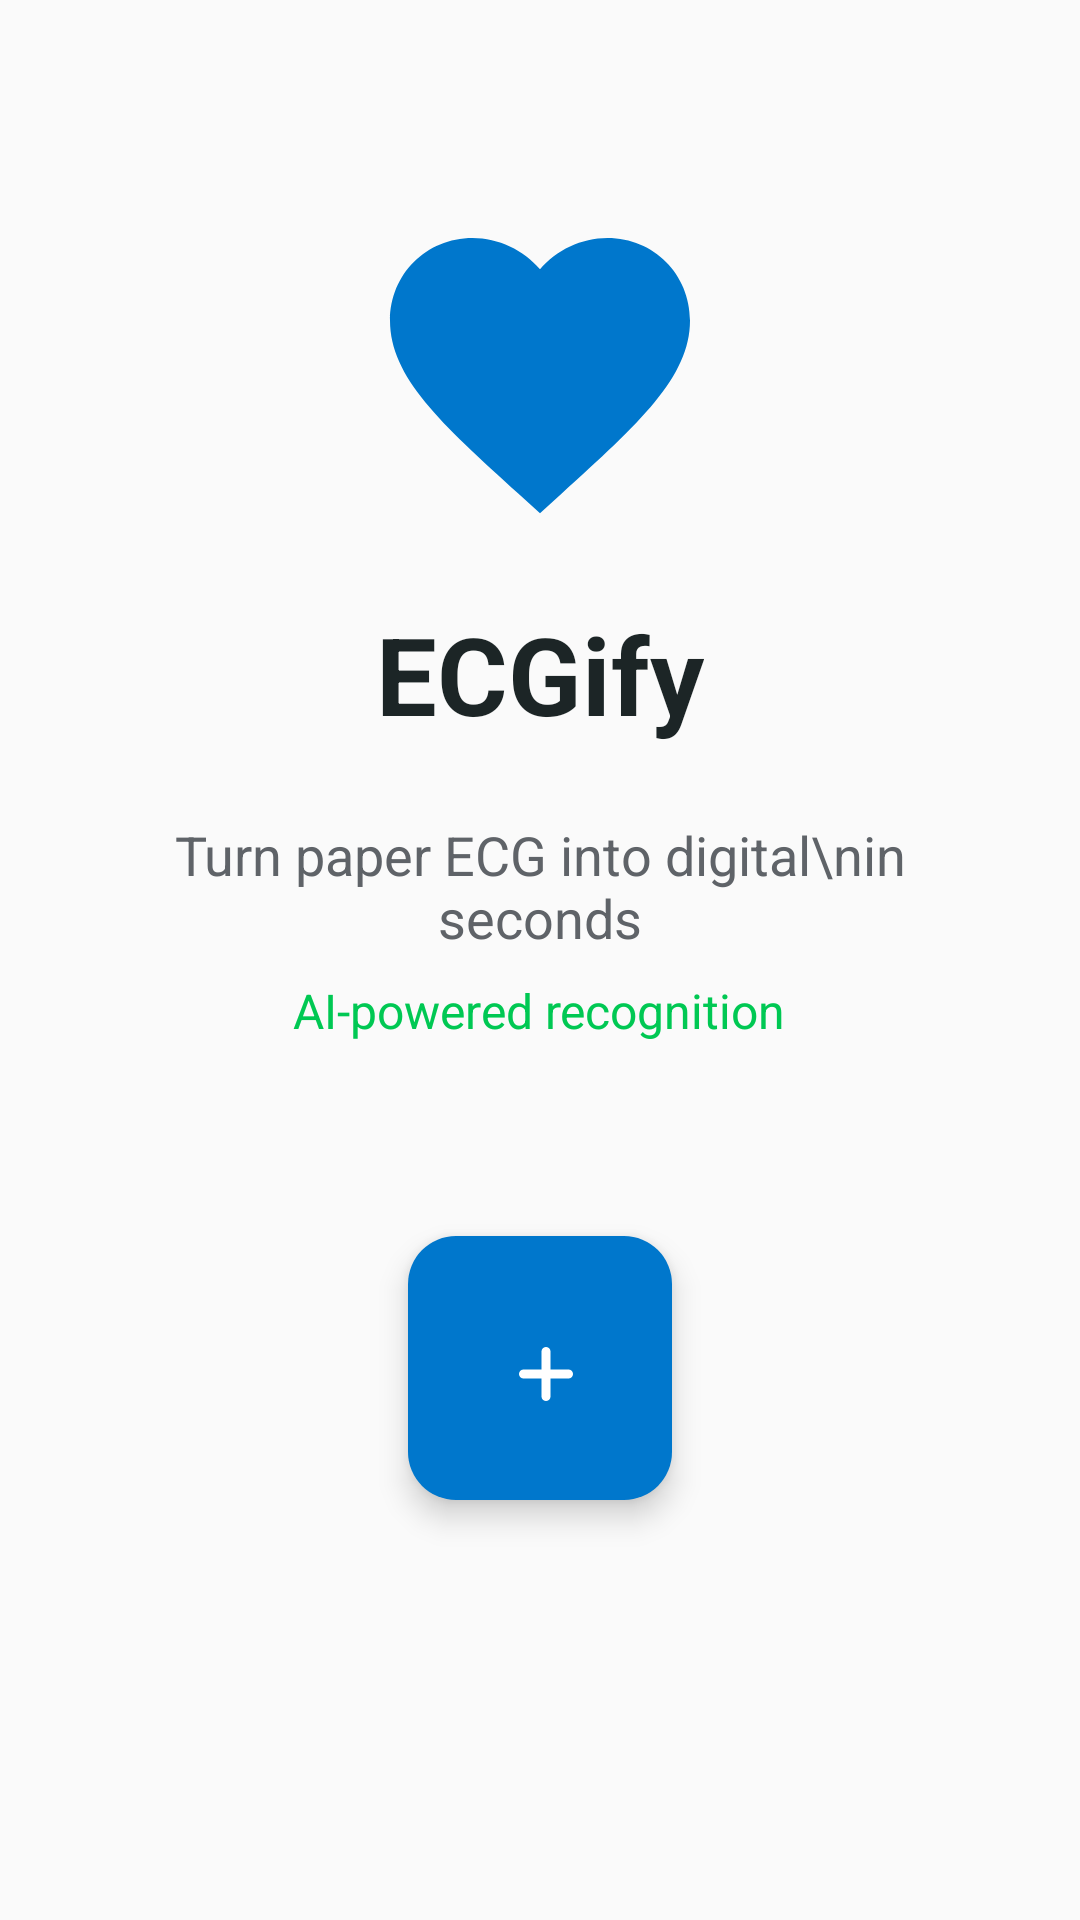

Here is an Android app screen rendered from its layout file. Give the layout XML and the strings, colors and styles it references.
<!-- AndroidManifest.xml: application theme Theme.ECGify -->
<!-- res/layout/fragment_home.xml -->
<?xml version="1.0" encoding="utf-8"?>
<androidx.constraintlayout.widget.ConstraintLayout
    xmlns:android="http://schemas.android.com/apk/res/android"
    xmlns:app="http://schemas.android.com/apk/res-auto"
    android:layout_width="match_parent"
    android:layout_height="match_parent">

    <LinearLayout
        android:id="@+id/content_layout"
        android:layout_width="wrap_content"
        android:layout_height="wrap_content"
        android:orientation="vertical"
        android:gravity="center"
        android:padding="32dp"
        app:layout_constraintTop_toTopOf="parent"
        app:layout_constraintBottom_toTopOf="@+id/fab_main"
        app:layout_constraintStart_toStartOf="parent"
        app:layout_constraintEnd_toEndOf="parent">

        <ImageView
            android:layout_width="120dp"
            android:layout_height="120dp"
            android:src="@drawable/ic_ecg_heart"
            android:contentDescription="@null"
            app:tint="@color/primary" />

        <TextView
            android:layout_width="wrap_content"
            android:layout_height="wrap_content"
            android:text="ECGify"
            android:textSize="36sp"
            android:textStyle="bold"
            android:layout_marginTop="16dp"
            android:textColor="?attr/colorOnSurface" />

        <TextView
            android:layout_width="wrap_content"
            android:layout_height="wrap_content"
            android:text="Turn paper ECG into digital\nin seconds"
            android:textSize="18sp"
            android:textAlignment="center"
            android:layout_marginTop="24dp"
            android:textColor="?attr/colorOnSurfaceVariant" />

        <TextView
            android:layout_width="wrap_content"
            android:layout_height="wrap_content"
            android:text="AI-powered recognition"
            android:textSize="16sp"
            android:layout_marginTop="8dp"
            android:textColor="@color/accent" />

    </LinearLayout>

    <com.google.android.material.floatingactionbutton.FloatingActionButton
        android:id="@+id/fab_main"
        android:layout_width="88dp"
        android:layout_height="88dp"
        android:src="@drawable/ic_scan_plus"
        app:tint="@android:color/white"
        app:backgroundTint="@color/primary"
        app:maxImageSize="0dp"
        app:rippleColor="@android:color/white"
        app:shapeAppearanceOverlay="@style/RoundedFab"
        app:layout_constraintBottom_toBottomOf="parent"
        app:layout_constraintStart_toStartOf="parent"
        app:layout_constraintEnd_toEndOf="parent"
        android:layout_marginBottom="140dp" />

</androidx.constraintlayout.widget.ConstraintLayout>
<!-- resources referenced by this layout -->
<resources>
  <color name="accent">#00C853</color>
  <color name="primary">#0077CC</color>
  <!-- drawable ic_ecg_heart (drawable) -->
  <vector xmlns:android="http://schemas.android.com/apk/res/android"
      android:width="28dp"
      android:height="28dp"
      android:viewportWidth="24"
      android:viewportHeight="24">
      <path
          android:fillColor="#FFFFFF"
          android:pathData="M12,21.35l-1.45,-1.32C5.4,15.36 2,12.28 2,8.5 2,5.42 4.42,3 7.5,3c1.74,0 3.41,0.81 4.5,2.09C13.09,3.81 14.76,3 16.5,3 19.58,3 22,5.42 22,8.5c0,3.78 -3.4,6.86 -8.55,11.54L12,21.35z"/>
      <path
          android:strokeWidth="1.5"
          android:strokeColor="#0077CC"
          android:fillColor="#00000000"
          android:pathData="M5,9h3l2,5 3,-6 2,6h3"/>
  </vector>
  <!-- drawable ic_scan_plus (drawable) -->
  <vector xmlns:android="http://schemas.android.com/apk/res/android"
      android:width="36dp"
      android:height="36dp"
      android:viewportWidth="24"
      android:viewportHeight="24">
      <path
          android:fillColor="#FFFFFF"
          android:pathData="M12,7v10 M7,12h10"
          android:strokeWidth="2"
          android:strokeColor="#FFFFFF"
          android:strokeLineCap="round"/>
  </vector>
  <style name="Theme.ECGify" parent="Base.Theme.ECGify" />
  <style name="Base.Theme.ECGify" parent="Theme.Material3.DayNight.NoActionBar">
          
          <item name="colorPrimary">@color/primary</item>
          <item name="colorOnPrimary">@color/white</item>
          <item name="colorPrimaryContainer">@color/primary_container_light</item>
          <item name="colorOnPrimaryContainer">@color/white</item>
  
          
          <item name="colorSecondary">@color/accent</item>
          <item name="colorOnSecondary">@color/white</item>
  
          
          <item name="android:colorBackground">@color/background_light</item>
          <item name="colorSurface">@color/surface_light</item>
          <item name="colorOnSurface">@color/on_surface_light</item>
          <item name="colorOnSurfaceVariant">@color/on_surface_variant_light</item>
  
          
          <item name="android:statusBarColor">@android:color/transparent</item>
          <item name="android:windowLightStatusBar">true</item>
      </style>
  <color name="white">#FFFFFF</color>
  <color name="primary_container_light">#E3F2FD</color>
  <color name="background_light">#FAFAFA</color>
  <color name="surface_light">#FFFFFF</color>
  <color name="on_surface_light">#1C2526</color>
  <color name="on_surface_variant_light">#5F6368</color>
</resources>
